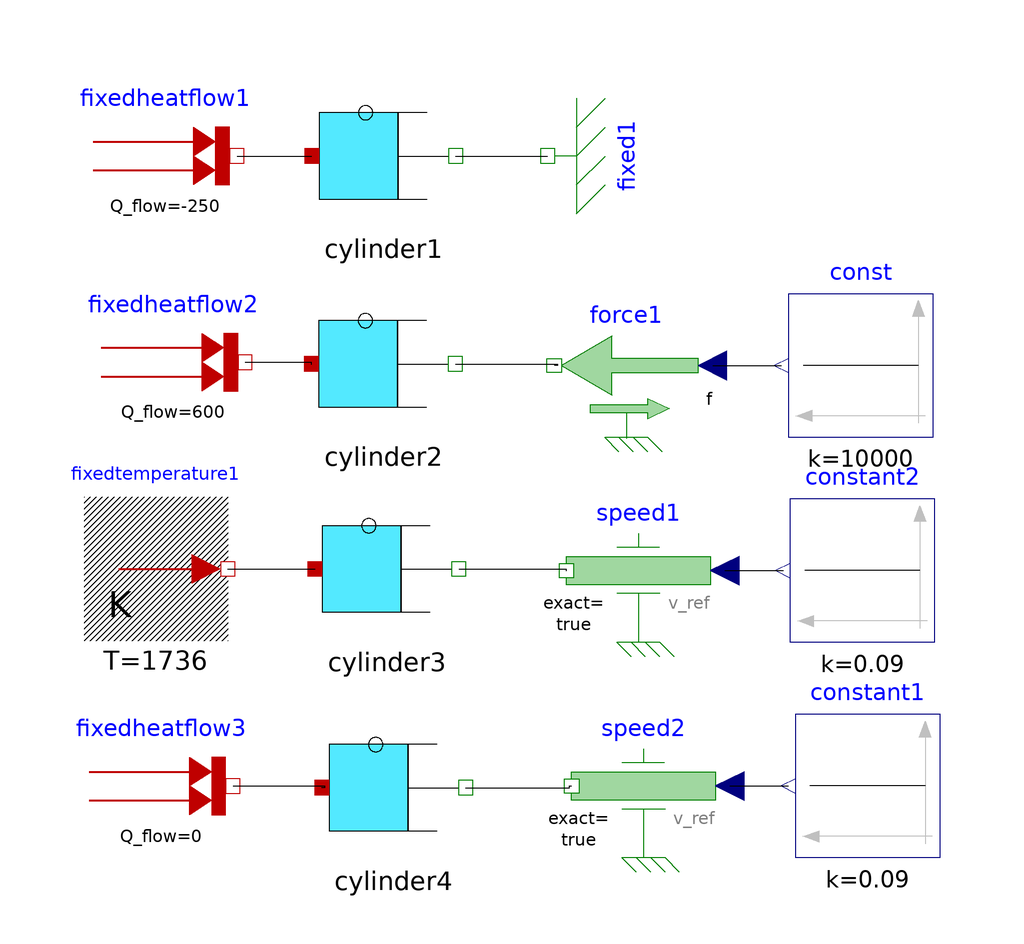

The component connection diagram of the Modelica model below, drawn from its own Placement and Line annotations.

model ClosedSystem
  Thermo.SimpleVersion.Cylinder cylinder1(p(start=1000000, fixed=true))       annotation(Placement(transformation(origin = {-5.41311,77.4929}, extent = {{-12,-12},{12,12}})));
  Modelica.Thermal.HeatTransfer.Sources.FixedHeatFlow fixedheatflow1(Q_flow=-250)   annotation(Placement(transformation(origin = {-41.8803,77.4929}, extent = {{-12,-12},{12,12}})));
  Thermo.SimpleVersion.Cylinder cylinder2(sP(start=-0.08, fixed=true), p(start=
          1000000, fixed=true))                                                                              annotation(Placement(transformation(origin = {-5.45977,42.8161}, extent = {{-12,-12},{12,12}})));
  Thermo.SimpleVersion.Cylinder cylinder3 annotation(Placement(transformation(origin = {-4.88506,8.62069}, extent = {{-12,-12},{12,12}})));
  Thermo.SimpleVersion.Cylinder cylinder4(p(start = 1000000.0, fixed = true)) annotation(Placement(transformation(origin = {-3.73563,-27.8736}, extent = {{-12,-12},{12,12}})));
  Modelica.Thermal.HeatTransfer.Sources.FixedHeatFlow fixedheatflow2(Q_flow=600)   annotation(Placement(transformation(origin = {-40.5172,43.1034}, extent = {{-12,-12},{12,12}})));
  Modelica.Thermal.HeatTransfer.Sources.FixedTemperature fixedtemperature1(T = 1736) annotation(Placement(transformation(origin = {-43.3908,8.62069}, extent = {{-12,-12},{12,12}})));
  Modelica.Thermal.HeatTransfer.Sources.FixedHeatFlow fixedheatflow3(Q_flow = 0) annotation(Placement(transformation(origin = {-42.5287,-27.5862}, extent = {{-12,-12},{12,12}})));
  Modelica.Mechanics.Translational.Components.Fixed fixed1 annotation(Placement(transformation(origin = {21.9373,77.4929}, extent = {{12,-12},{-12,12}}, rotation = 90)));
  Modelica.Mechanics.Translational.Sources.Force force1 annotation(Placement(transformation(origin={35.0575,
            42.5287},                                                                                                    extent={{-12,12},
            {12,-12}},                                                                                                    rotation = -180)));
  Modelica.Mechanics.Translational.Sources.Speed speed1(exact = true) annotation(Placement(transformation(origin = {37.069,8.33333}, extent={{-12,12},
            {12,-12}},                                                                                                    rotation = -180)));
  Modelica.Mechanics.Translational.Sources.Speed speed2(exact = true) annotation(Placement(transformation(origin = {37.931,-27.5862}, extent={{-12,12},
            {12,-12}},                                                                                                    rotation = -180)));
  Modelica.Blocks.Sources.Constant const(k = 10000) annotation(Placement(transformation(origin = {74.1379,42.5287}, extent={{-12,12},
            {12,-12}},                                                                                                    rotation = -180)));
  Modelica.Blocks.Sources.Constant constant1(k = 0.09) annotation(Placement(transformation(origin = {75.2874,-27.5862}, extent={{-12,12},
            {12,-12}},                                                                                                    rotation = -180)));
  Modelica.Blocks.Sources.Constant constant2(k = 0.09) annotation(Placement(transformation(origin = {74.4253,8.33333}, extent={{-12,12},
            {12,-12}},                                                                                                    rotation = -180)));
equation
  connect(speed1.v_ref,constant2.y) annotation(Line(points={{51.469,8.33333},{
          51.469,8.33333},{61.2253,8.33333}}));
  connect(speed2.v_ref,constant1.y) annotation(Line(points={{52.331,-27.5862},{
          52.331,-27.5862},{62.0874,-27.5862}}));
  connect(force1.f,const.y) annotation(Line(points={{49.4575,42.5287},{49.4575,
          42.5287},{60.9379,42.5287}}));
  connect(cylinder4.piston,speed2.flange) annotation(Line(points={{8.26437,
          -27.8736},{25.5747,-27.8736},{25.5747,-27.5862},{25.931,-27.5862}}));
  connect(cylinder3.piston,speed1.flange) annotation(Line(points={{7.11494,
          8.62069},{25,8.62069},{25,8.33333},{25.069,8.33333}}));
  connect(cylinder2.piston,force1.flange) annotation(Line(points={{6.54023,
          42.8161},{23.5632,42.8161},{23.5632,42.5287},{23.0575,42.5287}}));
  connect(fixedheatflow3.port,cylinder4.in_th) annotation(Line(points={{
          -30.5287,-27.5862},{-15.2299,-27.5862},{-15.2299,-27.8736},{-15.7356,
          -27.8736}}));
  connect(fixedtemperature1.port,cylinder3.in_th) annotation(Line(points={{
          -31.3908,8.62069},{-16.8851,8.62069}}));
  connect(fixedheatflow2.port,cylinder2.in_th) annotation(Line(points={{
          -28.5172,43.1034},{-17.5287,43.1034},{-17.5287,42.8161},{-17.4598,
          42.8161}}));
  connect(fixedheatflow1.port,cylinder1.in_th) annotation(Line(points={{
          -29.8803,77.4929},{-17.4131,77.4929}}));
  connect(cylinder1.piston,fixed1.flange) annotation(Line(points={{6.58689,
          77.4929},{21.9373,77.4929}}));
  annotation(experiment(StartTime = 0.0, StopTime = 9, Tolerance = 0.000001),
    uses(Modelica(version="3.2.1")));
end ClosedSystem;